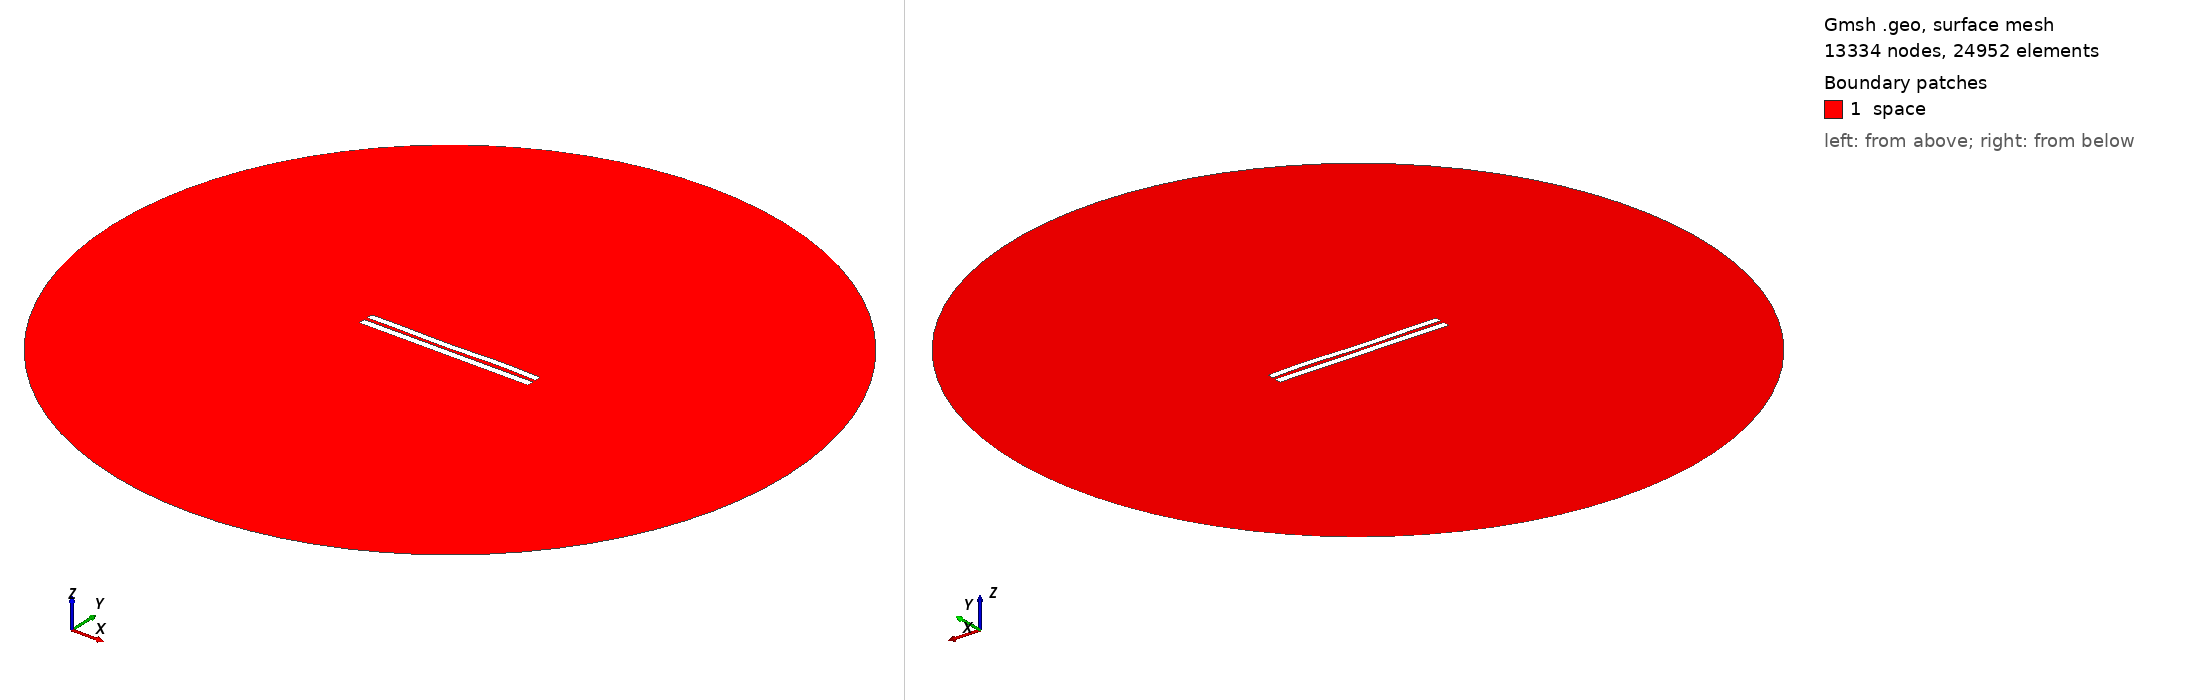

Gmsh geometry script, surface-meshed: 13334 nodes, 24952 surface elements. Boundary patches (legend numbers): 1 space. Left view from above one corner, right view from below the opposite corner. Legend entries are the model's physical surfaces. The drawing asked Gmsh for element sizes between 1% and 20% of the model's largest extent; the script's own settings can give other sizes.

=== 4780.geo (drawn) ===
//---------------------------------------
// Geometry kernel
//---------------------------------------

SetFactory("OpenCASCADE");



//---------------------------------------
// Parameters of the geometry
//---------------------------------------

// Overetch of the upper plate
overetch = 0.125;

// Distance between the plates
distance = 2.0;

// Discretization over the x axis (for the deformation)
nx = 50; 

// Length of the plate
L = 100 - overetch; 

// Number of modes
n = 4; 

// 1st mode coefficient
coeff(1) = 0.07499999999999998;
beta(1) = 0.596864 * 3.1415926535 / L;

// 2nd mode coefficient
coeff(2) = -0.075;
beta(2) = 1.49418 * 3.1415926535 / L;

// 3rd mode coefficient
coeff(3) = -0.15;
beta(3) = 2.50025 * 3.1415926535 / L;

// 4th mode coefficient
coeff(4) = 0.15;
beta(4) = 3.49999 * 3.1415926535 / L;



//---------------------------------------
// Upper plate (deformed rectangle)
//---------------------------------------

// Coordiantes of the upper plate
xmin = -50;
xmax = 50 - overetch;

// Height of the upper plate
yheight = 4 - 2 * overetch;

// Indexes of the points
UpperID[] = {};
LowerID[] = {};
LeftID[] = {};
RightID[] = {};

// Point index
p = 1;

// Horizontal edges
For i In {1:nx}
    x = xmin + (i-1)*(xmax - xmin)/(nx-1);

    y_bottom = distance / 2 + overetch;
    For j In {1:n}
        C = (Cosh(beta(j)*L) + Cos(beta(j)*L)) / (Sinh(beta(j)*L) + Sin(beta(j)*L));
        y_bottom  = y_bottom + coeff(j) * (Cosh(beta(j)*(x+50)) - Cos(beta(j)*(x+50)) - C * (Sinh(beta(j)*(x+50)) - Sin(beta(j)*(x+50))));
    EndFor

    y_top = y_bottom + yheight;

    Point(p) = {x, y_top, 0, 1.0};
    UpperID[i] = p;
    p = p + 1;

    Point(p) = {x, y_bottom, 0, 1.0};
    LowerID[i] = p;
    p = p + 1;
EndFor

// Create point lists
UpperPts[] = {}; LowerPts[] = {};
For i In {1:nx}
  UpperPts[] += {UpperID[i]};
  LowerPts[] += {LowerID[i]};
EndFor

// Build splines
Spline(1) = {UpperPts[]};
Spline(2) = {LowerPts[]};
Line(3) = {LowerPts[nx-1], UpperPts[nx-1]};
Line(4) = {LowerPts[0], UpperPts[0]};

// Build the plane surface
Curve Loop(1) = {2, 3, -1, -4};
Plane Surface(1) = {1};



//---------------------------------------
// Lower plate (rectangle)
//---------------------------------------

// Vertices
Point(1001) = {-50, -1, 0, 1.0};
Point(1002) = { 50, -1, 0, 1.0};
Point(1003) = { 50,  -5, 0, 1.0};
Point(1004) = {-50,  -5, 0, 1.0};

// Edges
Line(5) = {1001, 1002};
Line(6) = {1002, 1003};
Line(7) = {1003, 1004};
Line(8) = {1004, 1001};

// Plane surface
Line Loop(2) = {5, 6, 7, 8};
Plane Surface(2) = {2}; 



//---------------------------------------
// Outer (fictious) boundary
//---------------------------------------

// Points
Point(1005) = {0, 0, 0};       // Center
Point(1006) = {200, 0, 0};     // Start point
Point(1007) = {0, 200, 0};     // 90 degrees
Point(1008) = {-200, 0, 0};    // 180 degrees
Point(1009) = {0, -200, 0};    // 270 degrees

// Circle arcs (each needs start, center, end)
Circle(9) = {1006, 1005, 1007};
Circle(10) = {1007, 1005, 1008};
Circle(11) = {1008, 1005, 1009};
Circle(12) = {1009, 1005, 1006};

// Plane surface for the entire domain
Curve Loop(3) = {9, 10, 11, 12};
Surface(3) = {3};

// Subtract the plates from the whole domain to obtain the actual domain where we want to solve the equations
BooleanDifference{ Surface{3}; Delete; }{ Surface{1}; Surface{2}; Delete; }




//---------------------------------------
// Transfinite Lines/Curves
//---------------------------------------

// Set the number of points on the boundaries
r = 7;

// Plates
Transfinite Curve {1, 2} = 50*r Using Progression 1;
Transfinite Curve {3, 4} = 2*r Using Progression 1;
Transfinite Line {5, 7} = 50*r Using Progression 1;
Transfinite Line {6, 8} = 2*r Using Progression 1;

// Outer boundary
Transfinite Line {9, 10, 11, 12} = 20 Using Progression 1;



//---------------------------------------
// Physical groups
//---------------------------------------                

// Physical curves (boundaries)
Physical Line("force_segment", 10) = {2};
Physical Line("upper_plate", 11) = {1, 3, 4};
Physical Line("lower_plate", 12) = {5, 6, 7, 8};
Physical Line("boundary", 20) = {9, 10, 11, 12};

// Physical Surfaces
Physical Surface("space", 30) = {3};



//---------------------------------------
// 6. Generate the Mesh
//---------------------------------------

// 2D mesh generation
Mesh 2;
